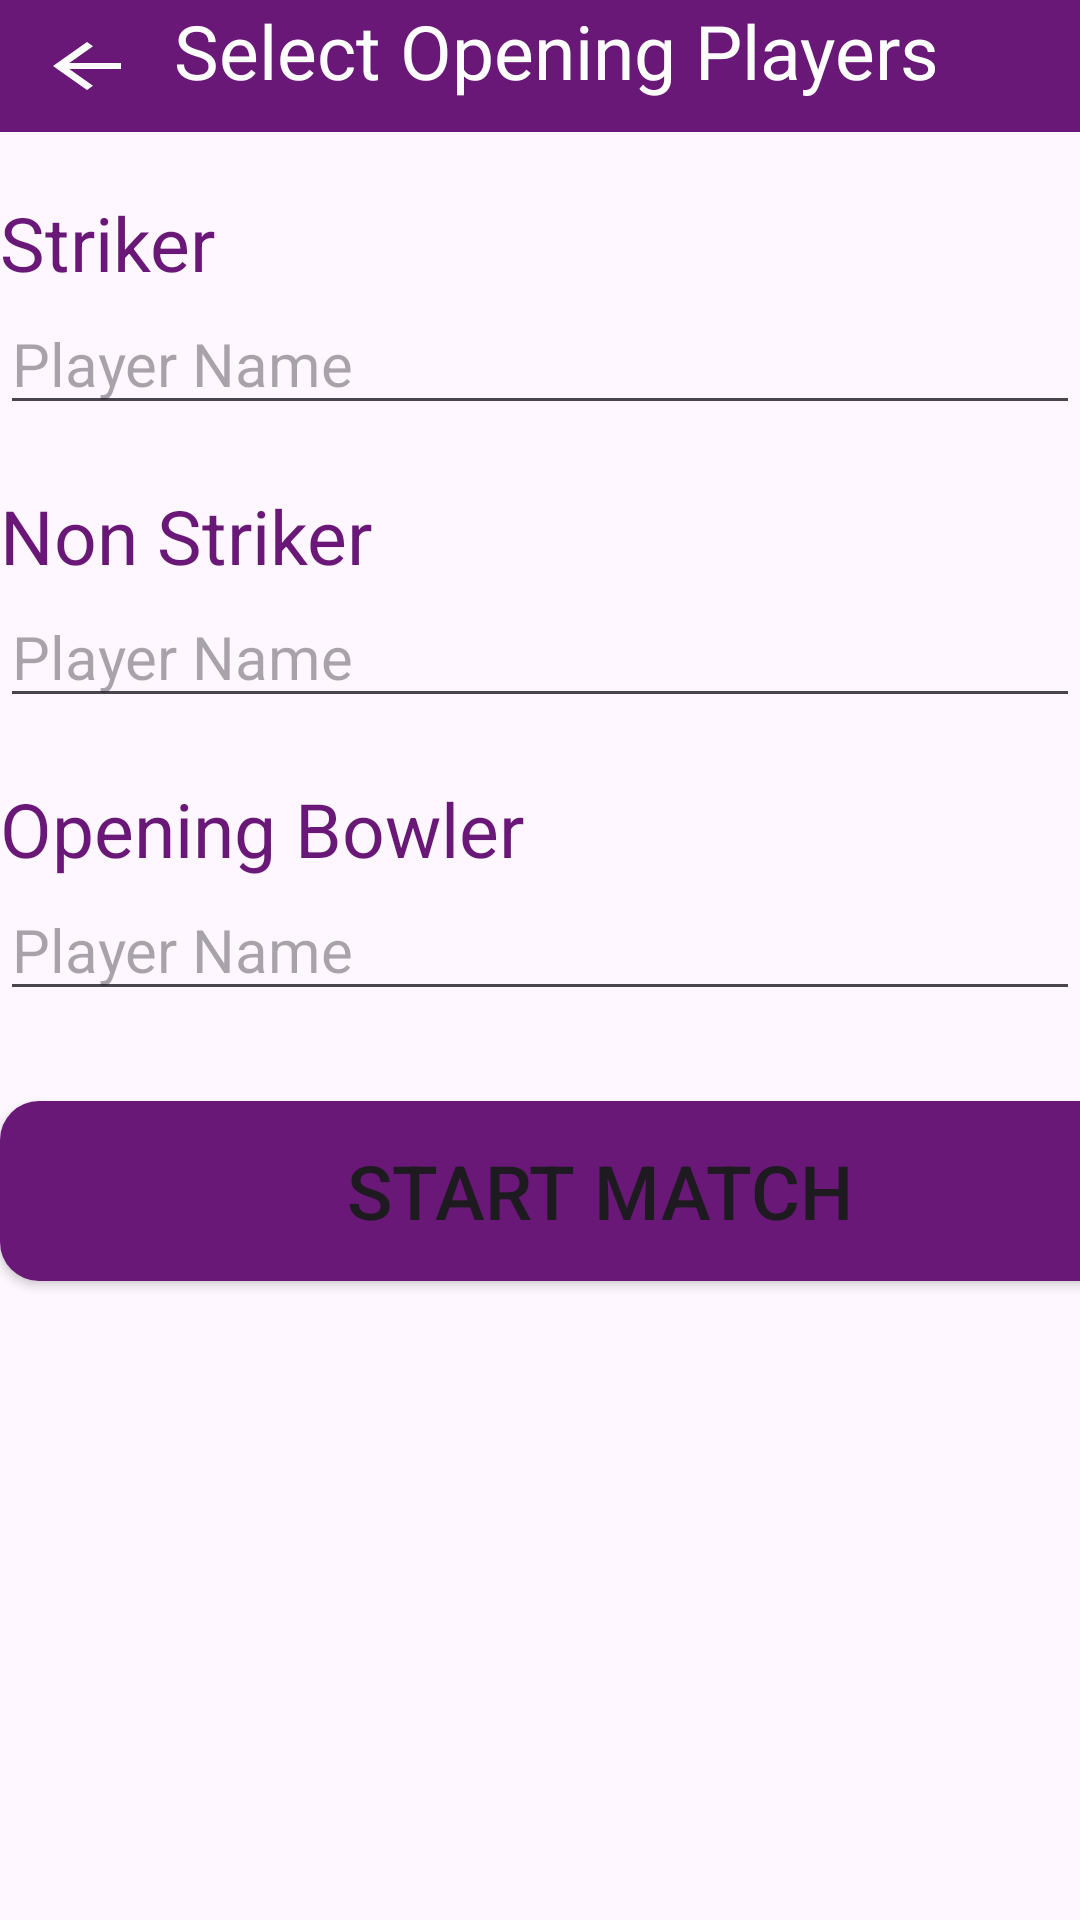

Reconstruct the res/layout file that produces this screen, plus the resources it refers to.
<!-- AndroidManifest.xml: application theme Theme.RunSyncProject -->
<!-- res/layout/activity_select_opening_players.xml -->
<?xml version="1.0" encoding="utf-8"?>
<LinearLayout
    xmlns:android="http://schemas.android.com/apk/res/android"
    xmlns:app="http://schemas.android.com/apk/res-auto"
    xmlns:tools="http://schemas.android.com/tools"
    android:layout_width="match_parent"
    android:orientation="vertical"
    android:layout_height="match_parent"
    tools:context=".SelectOpeningPlayers">

    <LinearLayout
        android:layout_width="match_parent"
        android:layout_height="wrap_content"
        android:id="@+id/layout1"
        android:orientation="horizontal"
        android:background="@color/purple">

        <ImageButton
            android:layout_width="wrap_content"
            android:layout_height="wrap_content"
            android:contentDescription="Back"
            android:src="@drawable/baseline_arrow_back_24"
            android:backgroundTint="@color/purple"
            android:id="@+id/bckbtn"/>

        <TextView
            android:layout_width="wrap_content"
            android:layout_height="wrap_content"
            android:text="Select Opening Players"
            android:textSize="25dp"
            android:textColor="@color/white"/>
    </LinearLayout>

    <LinearLayout
        android:orientation="vertical"
        android:layout_width="match_parent"
        android:layout_height="wrap_content"
        android:id="@+id/layout2"
        android:layout_below="@+id/layout1">

        <TextView
            android:layout_width="wrap_content"
            android:layout_height="wrap_content"
            android:id="@+id/tvStriker"
            android:layout_marginTop="20dp"
            android:text="Striker"
            android:textColor="@color/purple"
            android:textSize="25dp"/>
        <EditText
            android:layout_width="match_parent"
            android:layout_height="wrap_content"
            android:id="@+id/striker"
            android:hint="Player Name"
            android:textSize="20dp" />

        <TextView
            android:layout_width="wrap_content"
            android:layout_height="wrap_content"
            android:id="@+id/txt2"
            android:layout_marginTop="20dp"
            android:text="Non Striker"
            android:textColor="@color/purple"
            android:textSize="25dp" />
        <EditText
            android:layout_width="match_parent"
            android:layout_height="wrap_content"
            android:id="@+id/nonstriker"
            android:hint="Player Name"
            android:textSize="20dp" />

        <TextView
            android:layout_width="wrap_content"
            android:layout_height="wrap_content"
            android:id="@+id/txt3"
            android:layout_marginTop="20dp"
            android:textSize="25dp"
            android:textColor="@color/purple"
            android:text="Opening Bowler" />
        <EditText
            android:layout_width="match_parent"
            android:layout_height="wrap_content"
            android:id="@+id/bowler"
            android:hint="Player Name"
            android:textSize="20dp" />

    </LinearLayout>


    <Button
        android:id="@+id/start_match"
        android:layout_width="400dp"
        android:layout_height="60dp"
        android:layout_centerHorizontal="true"
        android:layout_marginTop="30dp"
        android:background="@drawable/square_button"
        android:text="Start Match"
        android:textSize="25dp" />

    <TextView
        android:id="@+id/playtest"
        android:layout_marginTop="20dp"
        android:layout_width="match_parent"
        android:textSize="25dp"
        android:textColor="@color/black"
        android:layout_height="50dp"
        android:text="" />


</LinearLayout>
<!-- resources referenced by this layout -->
<resources>
  <color name="black">#FF000000</color>
  <color name="purple">#6A1878</color>
  <color name="white">#FFFFFFFF</color>
  <!-- drawable baseline_arrow_back_24 (drawable) -->
  <vector android:autoMirrored="true" android:height="24dp"
      android:tint="#FFFFFF" android:viewportHeight="24"
      android:viewportWidth="24" android:width="34dp" xmlns:android="http://schemas.android.com/apk/res/android">
      <path android:fillColor="@android:color/white" android:pathData="M20,11H7.83l5.59,-5.59L12,4l-8,8 8,8 1.41,-1.41L7.83,13H20v-2z"/>
  </vector>
  <!-- drawable square_button (drawable) -->
  <?xml version="1.0" encoding="utf-8"?>
  <shape
      xmlns:android="http://schemas.android.com/apk/res/android"
      android:shape="rectangle">
      <corners android:radius="13dp" />
      <solid android:color="@color/purple"/>
  </shape>
  <style name="Theme.RunSyncProject" parent="Base.Theme.RunSyncProject" />
  <style name="Base.Theme.RunSyncProject" parent="Theme.Material3.DayNight.NoActionBar">
          
          
      </style>
</resources>
